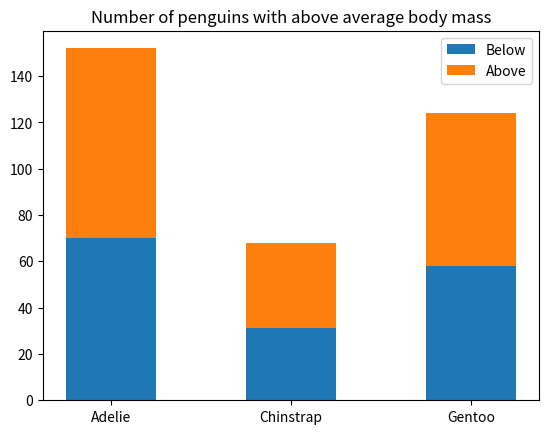

Write Python code to recreate this figure.
# Source: https://matplotlib.org/stable/gallery/lines_bars_and_markers/bar_stacked.html
# Stacked bar chart from matplotlib gallery with animatable bar width
import matplotlib.pyplot as plt
import numpy as np

width = 0.5

species = ("Adelie", "Chinstrap", "Gentoo")
below = np.array([70, 31, 58])
above = np.array([82, 37, 66])

fig, ax = plt.subplots()

ax.bar(species, below, width, label="Below")
ax.bar(species, above, width, label="Above", bottom=below)

ax.set_title("Number of penguins with above average body mass")
ax.legend(loc="upper right")

plt.show()
